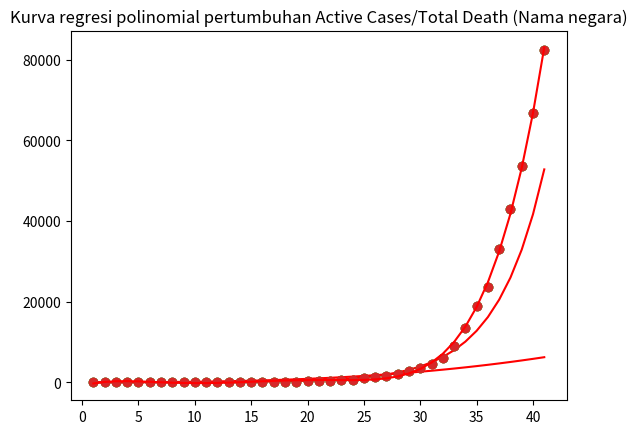

This chart was generated by the following Python code:


import matplotlib.pyplot as plt
import numpy as np
import pandas as pd

date=[]
for feb in range (15, 29+1) :
    date.append(str(feb)+ " Feb")
for mar in range (1, 26+1) :
    date.append(str(mar)+ " Mar")
print(str(len(date)))

day = []
for i in range(0, len(date)) :
    day.append(i)
print(str(len(day)))

x = np.array((1,2,3,4,5,6,7,8,9,10,11, 12, 13, 14, 15, 16, 17, 18, 19, 20, 21, 22, 23, 24, 25, 26, 27, 28, 29, 30, 31, 32, 33, 34, 35, 36, 37, 38, 39, 40, 41))

#input data active cases atau total death
y = np.array((12,12,12,12,12,10,29,29,28,48,51,54,54,57,60,65,85,106,138,200,289,401,504,663,949,1248,1581,2126,2664,3484,4434,6127,8940,13464,18965,23720,33000,42930,53697,66790,82272))
print(str(len(y)))

tabel = pd.DataFrame({
    'Day' : day,
    'Date' : date,
    'Active Cases/Total Death' : y,
})
tabel

ax = plt.plot(x,y,'o')
plt.grid()
plt.title("Plot Data Active Cases/Total Death (Nama negara)")

l=np.log(y)
m=x

n=len(y)
ml = l*m
mm = m**2

B=(n*ml.sum()-m.sum()*l.sum())/((n*mm.sum())-(m.sum())**2)
A=(l.mean()-B*m.mean())

a = np.e**A 
b = B

print("Persamaan regresi eksponensial adalah y = {:.4f}e^({:.4f}x)".format(a,b))

yDt = (l-l.mean())**2
yD = (l-A-B*m)**2

Dt = yDt.sum()
D = yD.sum()

r = np.sqrt((Dt-D)/Dt)

print("Nilai koefisien korelasinya adalah {:.4f}".format(r))

yreg=a*(np.e**(b*x))
ax = plt.plot (x,y,'o')
plt.plot(x,yreg,'r')
plt.grid()
plt.title("Kurva regresi eksponensial pertumbuhan Active Cases/Total Death (Nama negara)")
print("Persamaan regresi adalah {:.4f}e^({:.4f}x)".format(a,b))
print("Nilai koefisien korelasinya adalah {:.4f}".format(r))

m=np.log10(x)
l=np.log10(y)
n=len(x)
ml = m*l
mm = m**2
B=(n*ml.sum()-m.sum()*l.sum())/((n*mm.sum())-(m.sum())**2)
A=(l.mean()-B*m.mean())
b=B
a=10**A

print("Persamaan regresi kuadrat adalah {:.4f}x^{:.4f}".format(a,b))


yDt = (l-l.mean())**2
yD = (l-A-B*m)**2
Dt = yDt.sum()
D = yD.sum()
r = np.sqrt((Dt-D)/Dt)
print("Nilai koefisien korelasinya adalah {:.4f}".format(r))


ax = plt.plot(x,y,'o')
yreg = a*x**b
plt.plot(x,yreg,'r')
plt.grid()
print("Persamaan regresi adalah {:.4f}x^{:.4f}".format(a,b))
print("Nilai koefisien korelasinya adalah {:.4f}".format(r))
plt.title("Kurva regresi kuadrat Active Cases/Total Death (Nama negara)")

from numpy import *
from scipy.interpolate import *
p3 = polyfit(x,y,3)
p4 = polyfit(x,y,4)
p5 = polyfit(x,y,5)
p6 = polyfit(x,y,6)
p7 = polyfit(x,y,7)
p8 = polyfit(x,y,8)
p9 = polyfit(x,y,9)


from matplotlib.pyplot import *
%matplotlib inline
yfit3 = p3[0]*(x**3) + p3[1]*(x**2)+ p3[2]*x+p3[3]
yfit4 = p4[0]*(x**4) + p4[1]*(x**3)+ p4[2]*x**2+p4[3]*x+p4[4]
yfit5 = p5[0]*(x**5) + p5[1]*(x**4)+ p5[2]*x**3+p5[3]*x**2+p5[4]*x+p5[5]
yfit6 = p6[0]*(x**6) + p6[1]*(x**5)+ p6[2]*x**4+p6[3]*x**3+p6[4]*x**2+p6[5]*x+p6[6]
yfit7 = p7[0]*(x**7) + p7[1]*(x**6)+ p7[2]*x**5+p7[3]*x**4+p7[4]*x**3+p7[5]*x**2+p7[6]*x+p7[7]
yfit8 = p8[0]*(x**8) + p8[1]*(x**7)+ p8[2]*x**6+p8[3]*x**5+p8[4]*x**4+p8[5]*x**3+p8[6]*x**2+p8[7]*x+p8[8]
yfit9 = p9[0]*(x**9) + p9[1]*(x**8)+ p9[2]*x**7+p9[3]*x**6+p9[4]*x**5+p9[5]*x**4+p9[6]*x**3+p9[7]*x**2+p9[8]*x+p9[9]


SStotal= len(y)*var(y)

yresid3=y-yfit3
SSresid3= sum(pow(yresid3,2))
rr3=1-SSresid3/SStotal
r3=np.sqrt(abs(rr3))
print("Koefisien korelasi orde 3 = {:.4f}".format(r3))

yresid4=y-yfit4
SSresid4= sum(pow(yresid4,2))
rr4=1-SSresid4/SStotal
r4=np.sqrt(abs(rr4))
print("Koefisien korelasi orde 4 = {:.4f}".format(r4))

yresid5=y-yfit5
SSresid5= sum(pow(yresid5,2))
rr5=1-SSresid5/SStotal
r5=np.sqrt(abs(rr5))
print("Koefisien korelasi orde 5 = {:.4f}".format(r5))

yresid6=y-yfit6
SSresid6= sum(pow(yresid6,2))
rr6=1-SSresid6/SStotal
r6=np.sqrt(abs(rr6))
print("Koefisien korelasi orde 6 = {:.4f}".format(r6))

yresid7=y-yfit7
SSresid7= sum(pow(yresid7,2))
rr7=1-SSresid7/SStotal
r7=np.sqrt(abs(rr7))
print("Koefisien korelasi orde 7 = {:.4f}".format(r7))

yresid8=y-yfit8
SSresid8= sum(pow(yresid8,2))
rr8=1-SSresid8/SStotal
r8=np.sqrt(abs(rr8))
print("Koefisien korelasi orde 8 = {:.4f}".format(r8))

yresid9=y-yfit9
SSresid9= sum(pow(yresid9,2))
rr9=1-SSresid9/SStotal
r9=np.sqrt(abs(rr9))
print("Koefisien korelasi orde 9 = {:.4f}".format(r9))

#print("Regresi Polinomial orde 5 dipilih karena memiliki koefisien korelasi paling mendekati 1")


ax = plt.plot(x,y,'o')
plot(x,polyval(p5,x), 'r-')
plt.grid()
plt.title("Kurva regresi polinomial pertumbuhan Active Cases/Total Death (Nama negara)")
print("Persamaan polinomial orde 5 adalah y = {:.4f}x^5 + {:.4f}x^4 + {:.4f}x^3 + {:.4f}x^2 + {:.4f}x + {:.4f}".format(p5[0],p5[1],p5[2],p5[3],p5[4],p5[5]))
print("Koefisien korelasinya adalah {:.4f}" .format(r5))